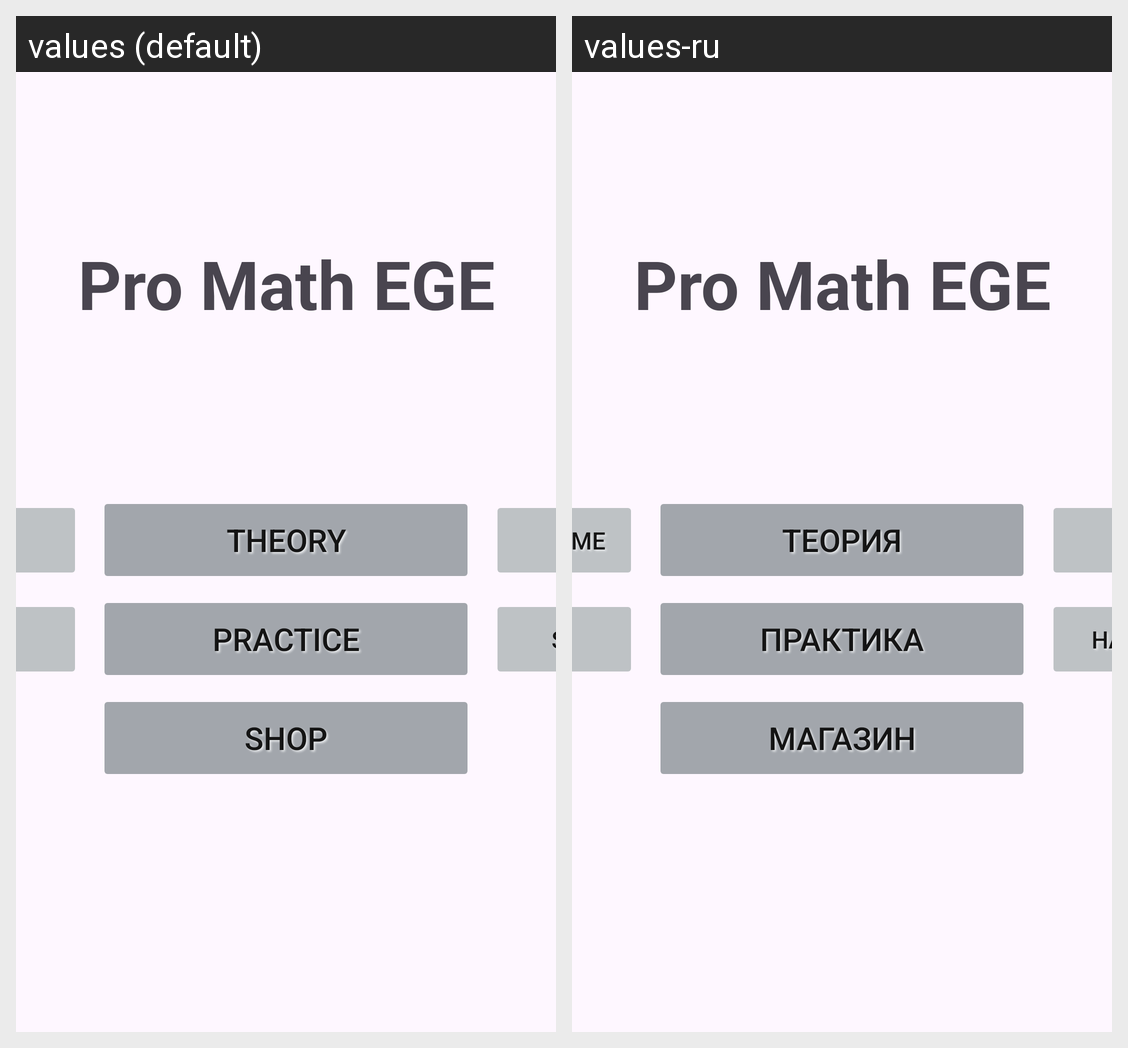

This grid shows one Android layout under two languages. Give, for every string resource on the screen, its name, the default text and each shown locale's text.
Android screen res/layout/main_menu_landscape.xml rendered under 2 locales, left to right: values (default), values-ru. Device: Nexus 5 (rendered at 1080×1920; each locale shown at half size, 540×960, under a caption strip naming it); theme AppTheme.NoActionBar.
Strings drawn on this screen, with the default value and each locale's value (text and hints the layout hard-codes, and strings that could not be matched under every locale, appear in the picture but are not listed):

theory
  values: Theory
  values-ru: Теория

practice
  values: Practice
  values-ru: Практика

settings
  values: Settings
  values-ru: Настройки

app_name
  values: Pro Math EGE
  values-ru: Pro Math EGE  [not translated; the default value is used]

shop
  values: Shop
  values-ru: Магазин
